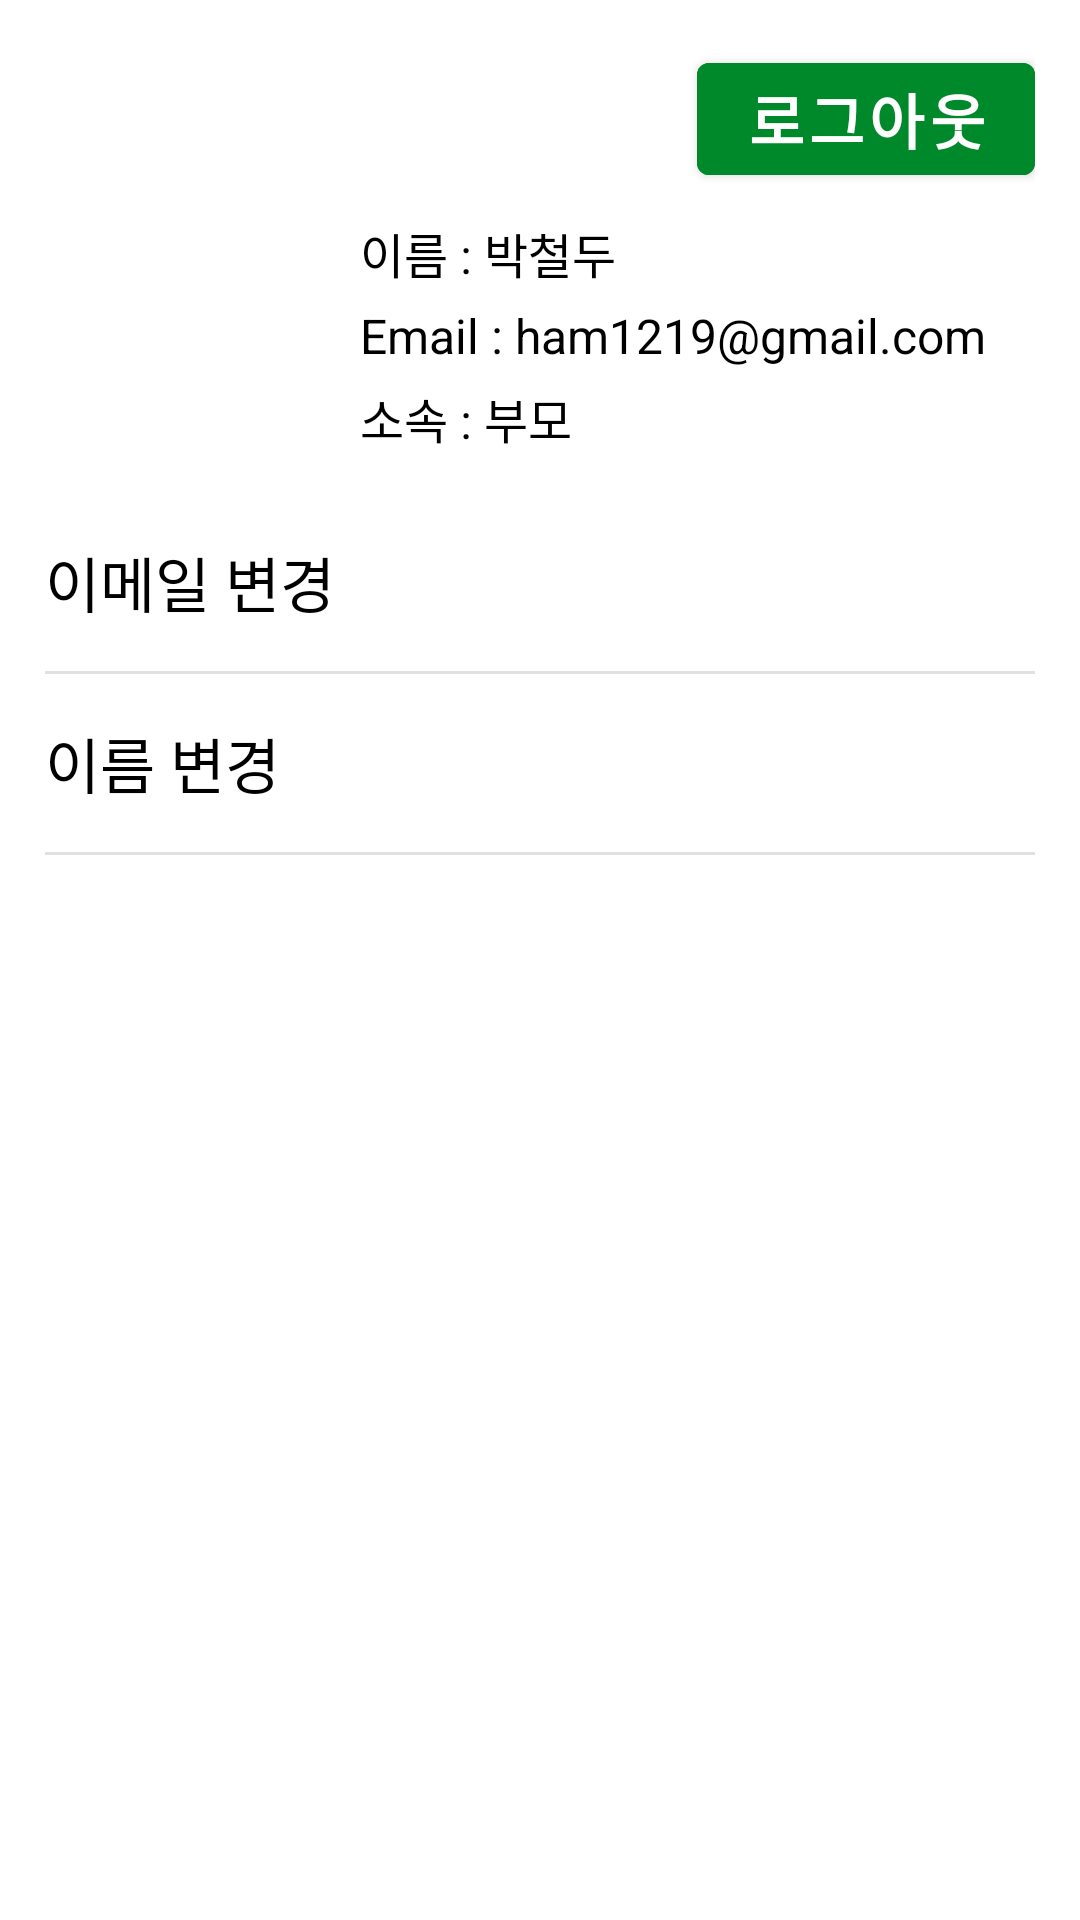

The Android layout XML behind this screen, and the referenced resources:
<!-- AndroidManifest.xml: application theme Theme.BTMXmlVersion -->
<!-- res/layout/fragment_my_page_protector.xml -->
<?xml version="1.0" encoding="utf-8"?>
<androidx.constraintlayout.widget.ConstraintLayout xmlns:android="http://schemas.android.com/apk/res/android"
    xmlns:app="http://schemas.android.com/apk/res-auto"
    android:layout_width="match_parent"
    android:layout_height="match_parent"
    android:padding="15dp">

    <ImageView
        android:id="@+id/profile_image"
        android:layout_width="100dp"
        android:layout_height="100dp"
        android:scaleType="fitXY"
        android:src="@drawable/default_profile_image"
        app:layout_constraintStart_toStartOf="parent"
        app:layout_constraintTop_toBottomOf="@+id/logout_button" />

    <LinearLayout
        android:layout_width="wrap_content"
        android:layout_height="wrap_content"
        android:layout_marginStart="5dp"
        android:orientation="vertical"
        app:layout_constraintBottom_toBottomOf="@+id/profile_image"
        app:layout_constraintStart_toEndOf="@+id/profile_image"
        app:layout_constraintTop_toTopOf="@+id/profile_image">

        <TextView
            android:id="@+id/name_text"
            android:layout_width="150dp"
            android:layout_height="wrap_content"
            android:layout_marginBottom="5dp"
            android:text="이름 : 박철두"
            android:textColor="@color/black"
            android:textSize="16sp" />

        <TextView
            android:id="@+id/email_text"
            android:layout_width="250dp"
            android:layout_height="wrap_content"
            android:layout_marginBottom="5dp"
            android:text="Email : ham1219@gmail.com"
            android:textColor="@color/black"
            android:textSize="16sp" />

        <TextView
            android:id="@+id/affiliation_text"
            android:layout_width="250dp"
            android:layout_height="wrap_content"
            android:layout_marginBottom="5dp"
            android:text="소속 : 부모"
            android:textColor="@color/black"
            android:textSize="16sp" />

    </LinearLayout>

    <com.google.android.material.button.MaterialButton
        android:id="@+id/logout_button"
        android:layout_width="wrap_content"
        android:layout_height="wrap_content"
        android:backgroundTint="@color/btm_base_green_200"
        android:fontFamily="@font/suit_variable"
        android:text="@string/logout_text"
        android:textSize="20sp"
        android:textStyle="bold"
        app:layout_constraintEnd_toEndOf="parent"
        app:layout_constraintTop_toTopOf="parent" />

    <TextView
        android:id="@+id/email_change_text"
        android:layout_width="wrap_content"
        android:layout_height="wrap_content"
        android:layout_marginTop="15dp"
        android:clickable="true"
        android:focusable="true"
        android:text="@string/email_change_text"
        android:textColor="@color/black"
        android:textSize="20sp"
        app:layout_constraintStart_toStartOf="parent"
        app:layout_constraintTop_toBottomOf="@+id/profile_image" />

    <ImageView
        android:id="@+id/email_change_button"
        android:layout_width="wrap_content"
        android:layout_height="wrap_content"
        android:clickable="true"
        android:focusable="true"
        android:src="@drawable/right_arrow"
        app:layout_constraintBottom_toBottomOf="@+id/email_change_text"
        app:layout_constraintEnd_toEndOf="parent"
        app:layout_constraintTop_toTopOf="@+id/email_change_text" />

    <com.google.android.material.divider.MaterialDivider
        android:id="@+id/email_bottom_divider"
        android:layout_width="match_parent"
        android:layout_height="1dp"
        android:layout_marginTop="15dp"
        app:layout_constraintTop_toBottomOf="@+id/email_change_text" />

    <TextView
        android:id="@+id/name_change_text"
        android:layout_width="wrap_content"
        android:layout_height="wrap_content"
        android:layout_marginTop="15dp"
        android:clickable="true"
        android:focusable="true"
        android:text="@string/name_change_text"
        android:textColor="@color/black"
        android:textSize="20sp"
        app:layout_constraintStart_toStartOf="parent"
        app:layout_constraintTop_toBottomOf="@+id/email_bottom_divider" />

    <ImageView
        android:id="@+id/name_change_button"
        android:layout_width="wrap_content"
        android:layout_height="wrap_content"
        android:clickable="true"
        android:focusable="true"
        android:src="@drawable/right_arrow"
        app:layout_constraintBottom_toBottomOf="@+id/name_change_text"
        app:layout_constraintEnd_toEndOf="parent"
        app:layout_constraintTop_toTopOf="@+id/name_change_text" />

    <com.google.android.material.divider.MaterialDivider
        android:layout_width="match_parent"
        android:layout_height="1dp"
        android:layout_marginTop="15dp"
        app:layout_constraintTop_toBottomOf="@+id/name_change_text" />

</androidx.constraintlayout.widget.ConstraintLayout>
<!-- resources referenced by this layout -->
<resources>
  <color name="black">#FF000000</color>
  <color name="btm_base_green_200">#00892A</color>
  <string name="email_change_text">이메일 변경</string>
  <string name="logout_text">로그아웃</string>
  <string name="name_change_text">이름 변경</string>
  <style name="Theme.BTMXmlVersion" parent="Theme.MaterialComponents.DayNight.NoActionBar">
          
          <item name="android:statusBarColor">@color/black</item>
      </style>
</resources>
